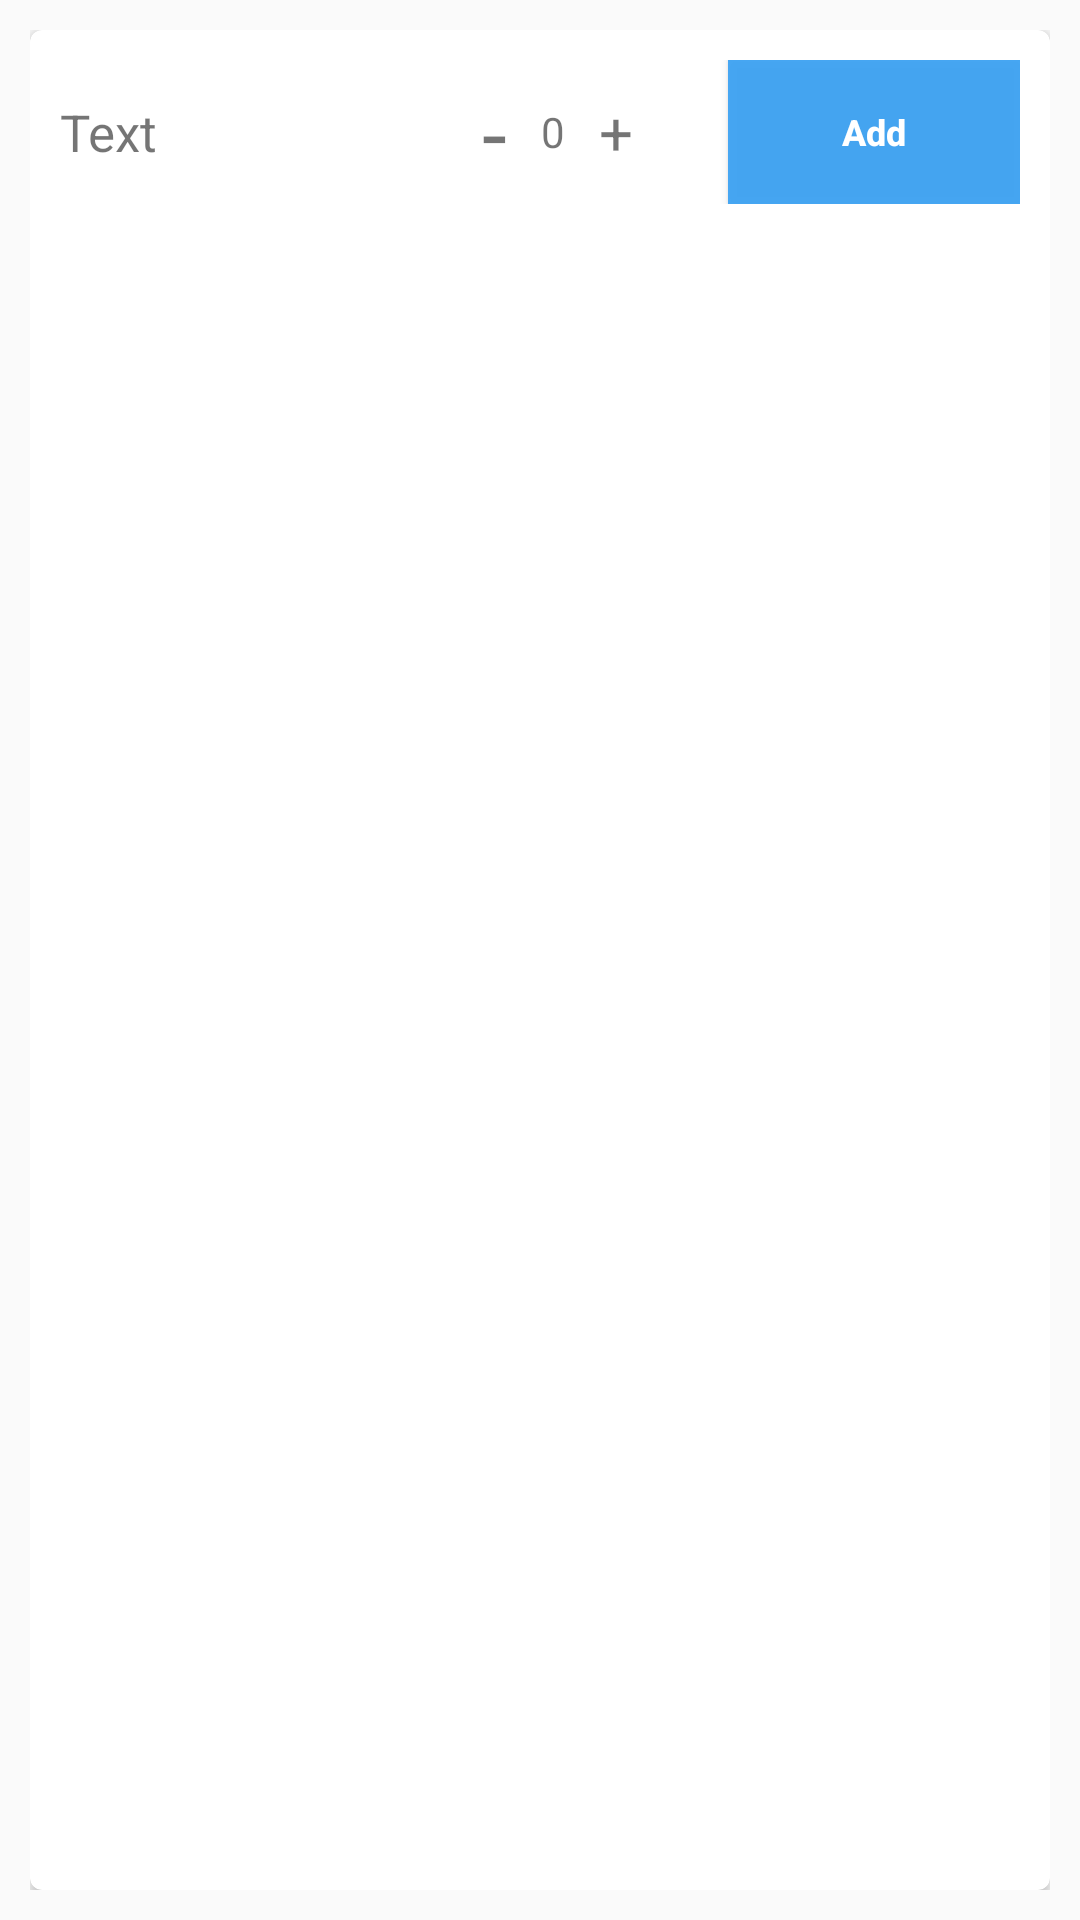

Layout XML and referenced resources for this Android screen:
<!-- AndroidManifest.xml: application theme AppTheme -->
<!-- res/layout/menu_item.xml -->
<?xml version="1.0" encoding="utf-8"?>
<LinearLayout xmlns:android="http://schemas.android.com/apk/res/android"
    android:layout_width="match_parent"
    android:layout_height="wrap_content"
    android:padding="10dp">

    <androidx.cardview.widget.CardView
        xmlns:card_view="http://schemas.android.com/apk/res-auto"
        android:id="@+id/card_view"
        android:layout_gravity="center"
        android:layout_width="match_parent"
        android:layout_height="match_parent"
        card_view:cardCornerRadius="4dp">

    <LinearLayout
        android:orientation="horizontal"
        android:layout_width="match_parent"
        android:layout_height="wrap_content"
        android:weightSum="20"
        android:padding="10dp">

        <TextView
            android:layout_height="wrap_content"
            android:layout_weight="14"
            android:text="Text"
            android:textSize="17sp"
            android:layout_gravity="center_vertical"
            android:id="@+id/tv_item_name"
            android:layout_width="0dp" />




















        <LinearLayout
            android:layout_width="wrap_content"
            android:layout_height="match_parent"
            android:layout_weight="5"
            android:gravity="center">
            <TextView
                android:layout_width="wrap_content"
                android:layout_height="match_parent"
                android:text="-"
                android:layout_weight="2"
                android:gravity="center"
                android:textSize="30dp"
                android:id="@+id/decrease"/>
            <TextView
                android:layout_width="wrap_content"
                android:layout_height="match_parent"
                android:text="0"
                android:gravity="center_vertical"
                android:id="@+id/qty"/>
            <TextView
                android:layout_width="wrap_content"
                android:layout_height="match_parent"
                android:id="@+id/increase"
                android:layout_weight="2"
                android:gravity="center"
                android:textSize="20dp"
                android:text="+"/>
        </LinearLayout>

        <Button
            android:layout_width="wrap_content"
            android:layout_height="wrap_content"
            android:layout_weight="1"
            android:text="Add"
            android:layout_marginLeft="20dp"
            android:layout_gravity="center_vertical"
            android:background="#F23EA3F3"
            android:textColor="#ffffff"
            android:textAllCaps="false"
            android:textSize="12sp"
            android:textStyle="bold"
            android:id="@+id/bt_order"/>

    </LinearLayout>

    </androidx.cardview.widget.CardView>
</LinearLayout>
<!-- resources referenced by this layout -->
<resources>
  <style name="AppTheme" parent="Theme.AppCompat.Light.DarkActionBar">
          
          <item name="colorPrimary">@color/test</item>
          <item name="colorPrimaryDark">@color/black</item>
          <item name="colorAccent">@color/colorAccent</item>
      </style>
  <color name="test">#383636</color>
  <color name="black">#000000 </color>
  <color name="colorAccent">#D81B60</color>
</resources>
